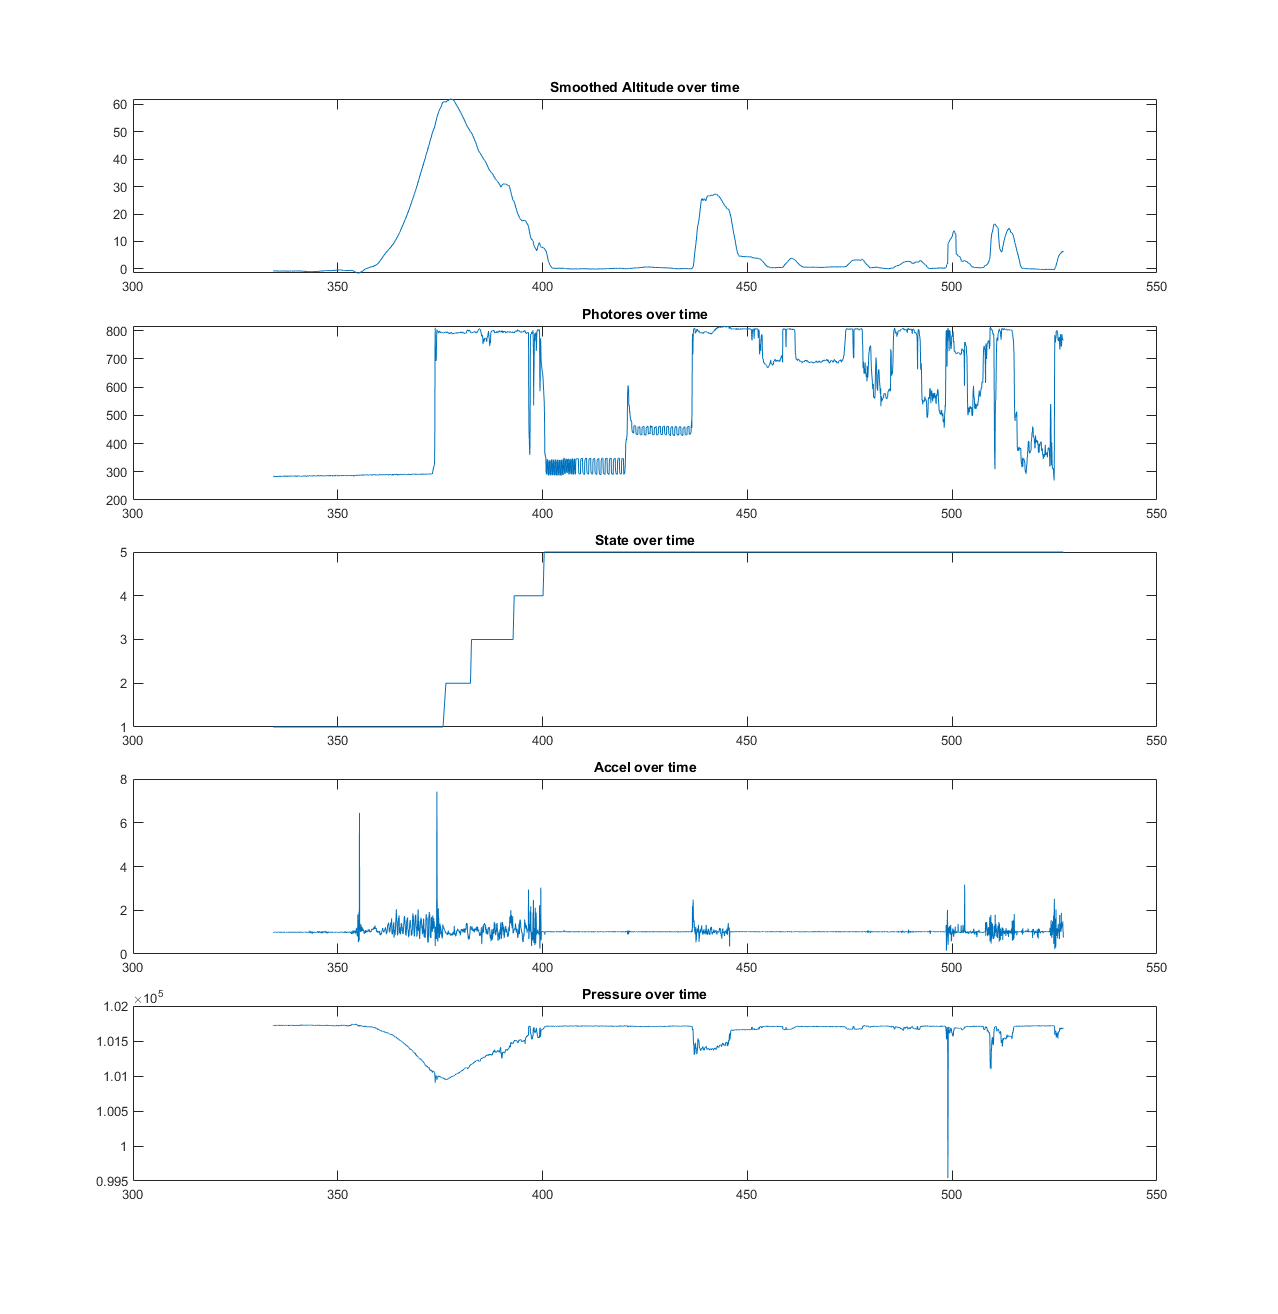

Source data for this figure (header and first rows):
0, 7110, 101718, -0.311788, -0.477627, -0.311788, 1.658395, 3065.105957, -0.027832, 0.042480, -0.989746, 546, 548, 546, 414, 258
0, 7160, 101717, -0.2289, -0.3947, -0.2289, 1.658, 3069, -0.05371, -0.08252, -0.9917, 546, 546, 546, 411, 259
0, 7210, 101719, -0.3947, -0.3947, -0.3947, 1.244, 3073, 0.04346, 0.1685, -1.11, 546, 547, 545, 414, 260
0, 7260, 101719, -0.3947, -0.3947, -0.3947, 0.995, 3076, -0.07666, -0.04639, -1.022, 547, 547, 546, 413, 290
0, 7310, 101719, -0.3947, -0.3947, -0.3947, 0.8292, 3079, -0.04199, -0.05908, -1.014, 546, 547, 544, 413, 295
0, 7360, 101725, -0.8922, -0.4658, -0.8922, 0.5077, 3081, -0.07715, -0.06885, -1, 547, 546, 545, 414, 296
0, 7410, 101718, -0.3118, -0.4465, -0.3118, 0.4923, 3083, -0.0791, -0.05566, -1.024, 545, 548, 544, 414, 297
0, 7460, 101723, -0.7264, -0.4776, -0.7264, 0.3685, 3084, -0.04199, -0.09521, -1.005, 547, 547, 548, 412, 299
0, 7510, 101722, -0.6435, -0.4942, -0.6435, 0.2985, 3085, -0.1494, -0.1846, -0.9375, 546, 548, 545, 412, 272
0, 7560, 101721, -0.5605, -0.5002, -0.5605, 0.2604, 3086, -0.06445, -0.1064, -0.9707, 546, 548, 545, 413, 262
0, 7610, 101720, -0.4776, -0.4984, -0.4776, 0.2419, 3087, -0.03809, -0.06201, -1.157, 545, 548, 545, 414, 257
0, 7660, 101718, -0.3118, -0.484, -0.3118, 0.2453, 3088, -0.07324, -0.04443, -1.019, 546, 545, 542, 412, 254
0, 7710, 101724, -0.8093, -0.5072, -0.8093, 0.1946, 3089, -0.05127, -0.0459, -1.018, 545, 550, 545, 413, 254
0, 7760, 101723, -0.7264, -0.5219, -0.7264, 0.1622, 3089, -0.04297, -0.003418, -1.005, 546, 547, 545, 414, 282
0, 7810, 101724, -0.8093, -0.5398, -0.8093, 0.1296, 3090, -0.01221, -0.04102, -0.8789, 547, 547, 546, 414, 290
0, 7860, 101726, -0.9751, -0.5654, -0.9751, 0.09182, 3090, -0.0708, -0.03369, -1.023, 545, 545, 545, 416, 290
0, 7910, 101722, -0.6435, -0.5698, -0.6435, 0.0819, 3091, -0.1343, 0.02441, -1.039, 545, 547, 544, 415, 291
0, 7960, 101721, -0.5605, -0.5693, -0.5605, 0.0781, 3091, -0.06445, -0.02539, -1.025, 546, 546, 543, 412, 289
0, 8010, 101723, -0.7264, -0.5771, -0.7264, 0.06634, 3092, -0.07373, -0.03418, -1.014, 545, 548, 548, 414, 259
0, 8060, 101724, -0.8093, -0.5882, -0.8093, 0.05265, 3092, -0.06885, -0.009766, -1.016, 546, 547, 546, 415, 257
0, 8110, 101731, -1.39, -0.6246, -1.39, 0.01714, 3092, -0.06494, 0.004883, -1.051, 548, 547, 545, 413, 254
0, 8160, 101723, -0.7264, -0.629, -0.7264, 0.01254, 3093, -0.1367, -0.3242, -0.9385, 545, 546, 545, 411, 246
0, 8210, 101725, -0.8922, -0.64, -0.8922, 0.002882, 3093, -0.01465, 0.005859, -0.9663, 547, 547, 545, 411, 243
0, 8260, 101722, -0.6435, -0.6401, -0.6435, 0.002656, 3093, -0.04736, -0.02246, -1.055, 547, 548, 545, 414, 280
0, 8310, 101724, -0.8093, -0.6467, -0.8093, -0.002451, 3093, 0.002441, -0.02393, -1.061, 545, 547, 544, 413, 295
0, 8360, 101723, -0.7264, -0.6496, -0.7264, -0.004548, 3094, -0.03613, -0.02832, -1.011, 546, 547, 545, 411, 323
0, 8410, 101723, -0.7264, -0.6523, -0.7264, -0.006344, 3094, -0.07324, -0.0249, -0.9688, 545, 547, 546, 412, 324
0, 8460, 101723, -0.7264, -0.6549, -0.7264, -0.007886, 3094, -0.04053, -0.02588, -1.018, 547, 548, 544, 414, 323
0, 8510, 101718, -0.3118, -0.6435, -0.3118, 0.000002, 3094, -0.1196, -0.08936, -1.058, 547, 547, 544, 414, 295
0, 8560, 101723, -0.7264, -0.6461, -0.7264, -0.001724, 3094, -0.05029, -0.05176, -1.031, 545, 545, 547, 414, 290
0, 8610, 101723, -0.7264, -0.6486, -0.7264, -0.003237, 3095, -0.07471, -0.1138, -1.04, 544, 546, 544, 413, 280
0, 8660, 101722, -0.6435, -0.6485, -0.6435, -0.003044, 3095, -0.0249, -0.01221, -1.033, 546, 548, 543, 414, 282
0, 8710, 101718, -0.3118, -0.6386, -0.3118, 0.002871, 3095, -0.06494, -0.03662, -1.013, 547, 548, 546, 413, 287
0, 8760, 101723, -0.7264, -0.6411, -0.7264, 0.001355, 3095, -0.07617, 0.000488, -1.013, 546, 546, 543, 414, 319
0, 8810, 101726, -0.9751, -0.6504, -0.9751, -0.003837, 3095, -0.06445, -0.02002, -0.9385, 548, 547, 545, 415, 322
0, 8860, 101721, -0.5605, -0.6479, -0.5605, -0.002421, 3095, -0.1411, 0.02002, -1.04, 547, 545, 544, 414, 315
0, 8910, 101722, -0.6435, -0.6478, -0.6435, -0.002296, 3096, -0.06103, -0.02637, -1.015, 547, 548, 544, 415, 312
0, 8960, 101722, -0.6435, -0.6477, -0.6435, -0.002179, 3095, -0.0415, -0.03613, -1.023, 547, 545, 544, 414, 315
0, 9010, 101727, -1.058, -0.658, -1.058, -0.007254, 3096, -0.1167, -0.06103, -1.015, 547, 547, 545, 412, 284
0, 9060, 101725, -0.8922, -0.6642, -0.8922, -0.01036, 3096, -0.04834, -0.05371, -1.015, 545, 547, 544, 413, 279
0, 9110, 101726, -0.9751, -0.6808, -0.9751, -0.1016, 3096, -0.07324, -0.05225, -1.009, 546, 547, 546, 413, 292
0, 9160, 101727, -1.058, -0.7015, -1.058, -0.1534, 3096, -0.08789, 0.000977, -0.8799, 546, 548, 545, 413, 310
0, 9210, 101727, -1.058, -0.7181, -1.058, -0.1617, 3096, -0.04394, -0.04102, -0.9907, 547, 547, 544, 415, 344
0, 9260, 101723, -0.7264, -0.7264, -0.7264, -0.1658, 3097, 0.2881, -0.106, -0.7871, 546, 547, 546, 414, 377
0, 9310, 101721, -0.5605, -0.7305, -0.5605, -0.1679, 3097, 0.07471, -0.1035, -1.084, 545, 546, 545, 414, 405
0, 9360, 101724, -0.8093, -0.7285, -0.8093, -0.1313, 3097, 0.02832, -0.05615, -1.049, 547, 545, 546, 413, 413
0, 9410, 101722, -0.6435, -0.7367, -0.6435, -0.1451, 3097, -0.02588, -0.1885, -0.999, 547, 548, 545, 416, 416
0, 9460, 101721, -0.5605, -0.7326, -0.5605, -0.1275, 3097, 0.003418, -0.2568, -1.049, 548, 546, 544, 414, 422
0, 9510, 101721, -0.5605, -0.7305, -0.5605, -0.1182, 3097, -0.04394, -0.1094, -1.06, 547, 546, 544, 413, 400
0, 9560, 101725, -0.8922, -0.7388, -0.8922, -0.1193, 3098, -0.03272, -0.1074, -1.008, 546, 548, 545, 414, 394
0, 9610, 101722, -0.6435, -0.743, -0.6435, -0.1223, 3098, -0.05859, -0.07764, -0.9536, 545, 546, 546, 414, 386
0, 9660, 101723, -0.7264, -0.7533, -0.7264, -0.1347, 3098, 0.02832, -0.1016, -1.006, 546, 547, 546, 414, 368
0, 9710, 101724, -0.8093, -0.7533, -0.8093, -0.123, 3098, -0.2734, -0.02832, -0.9312, 548, 548, 545, 414, 338
0, 9760, 101723, -0.7264, -0.7533, -0.7264, -0.1157, 3098, -0.06348, -0.02881, -1.013, 548, 547, 546, 412, 342
0, 9810, 101722, -0.6435, -0.7492, -0.6435, -0.1047, 3098, 0.1035, -0.1206, -1.407, 546, 546, 544, 415, 332
0, 9860, 101732, -1.473, -0.7616, -1.473, -0.0981, 3098, -0.1284, -0.05322, -1.007, 545, 547, 544, 413, 301
0, 9910, 101725, -0.8922, -0.7678, -0.8922, -0.09904, 3098, -0.06348, -0.04785, -1.044, 547, 546, 546, 413, 293
0, 9960, 101724, -0.8093, -0.7741, -0.8093, -0.1024, 3098, -0.06445, -0.03076, -1.036, 546, 547, 543, 411, 293
0, 10010, 101724, -0.8093, -0.7761, -0.8093, -0.0995, 3099, -0.03174, -0.03809, -1.008, 548, 546, 546, 414, 264
0, 10060, 101726, -0.9751, -0.7803, -0.9751, -0.09605, 3099, 0.005859, -0.05273, -0.9868, 546, 546, 545, 414, 273
0, 10110, 101723, -0.7264, -0.7637, -0.7264, -0.06954, 3099, -0.05518, -0.05908, -1.018, 546, 546, 544, 411, 265
... 10,271 more rows
